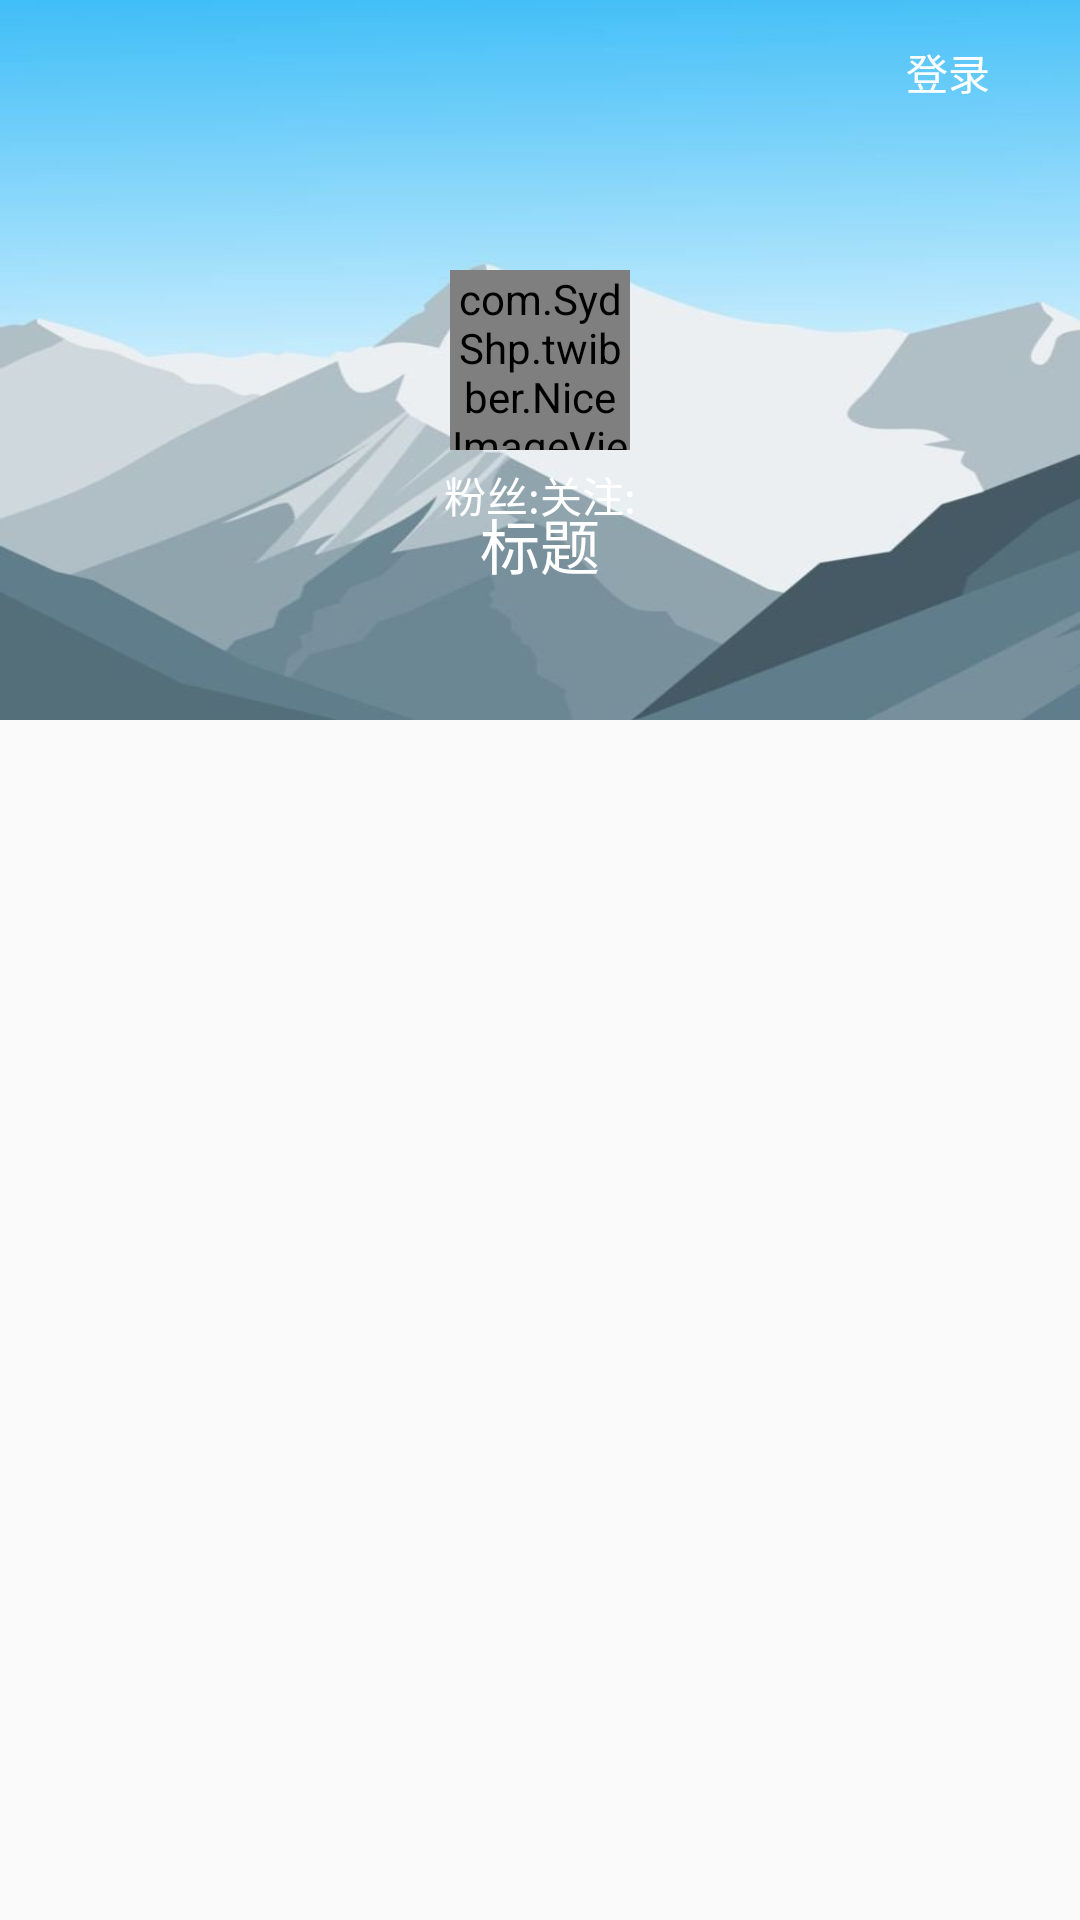

Reconstruct the res/layout file that produces this screen, plus the resources it refers to.
<!-- AndroidManifest.xml: application theme AppTheme -->
<!-- res/layout/fragment_me.xml -->
<?xml version="1.0" encoding="utf-8"?>
<androidx.coordinatorlayout.widget.CoordinatorLayout xmlns:android="http://schemas.android.com/apk/res/android"
    xmlns:app="http://schemas.android.com/apk/res-auto"
    android:orientation="vertical"
    android:layout_width="match_parent"
    android:layout_height="match_parent">

    <com.google.android.material.appbar.AppBarLayout
        android:layout_width="match_parent"
        android:layout_height="wrap_content"
        android:id="@+id/appbar"
        android:fitsSystemWindows="true">

        <com.google.android.material.appbar.CollapsingToolbarLayout
            android:id="@+id/mCollapsingToolbarLayout"
            android:layout_width="match_parent"
            android:layout_height="240dp"
            app:collapsedTitleGravity="center"
            app:expandedTitleGravity="bottom|center"
            app:layout_scrollFlags="scroll|exitUntilCollapsed"
            app:expandedTitleTextAppearance="@style/toolbarTitle"
            app:collapsedTitleTextAppearance="@style/toolbarTitle"
            app:expandedTitleMarginBottom="50dp"
            android:minHeight="50dp"
            app:contentScrim="@color/colorPrimaryDark"
            android:fitsSystemWindows="true">

            <ImageView
                android:id="@+id/iv"
                android:layout_width="match_parent"
                android:layout_height="240dp"
                android:scaleType="fitXY"
                android:src="@drawable/my_background"
                app:layout_collapseMode="parallax"
                app:layout_collapseParallaxMultiplier="0.9"
                android:fitsSystemWindows="true"/>

            <com.SydShp.twibber.NiceImageView
                android:id="@+id/me_head"
                android:layout_width="60dp"
                android:layout_height="60dp"
                android:layout_gravity="center"
                android:src="@drawable/ic_me"
                app:border_width="1dp"
                app:border_color="@color/colorPrimaryDark"
                app:is_circle="true"/>

            <LinearLayout
                android:layout_width="wrap_content"
                android:layout_height="wrap_content"
                android:layout_gravity="center"
                android:layout_marginTop="45dp">

                <TextView
                    android:layout_width="wrap_content"
                    android:layout_height="wrap_content"
                    android:text="粉丝:"
                    android:textColor="#FFFFFF"
                    android:id="@+id/my_fans"/>

                <TextView
                    android:layout_width="wrap_content"
                    android:layout_height="wrap_content"
                    android:text="关注:"
                    android:textColor="#FFFFFF"
                    android:id="@+id/my_follows"/>

            </LinearLayout>


            <androidx.appcompat.widget.Toolbar
                android:id="@+id/toolbar"
                android:layout_width="match_parent"
                android:layout_height="50dp"
                app:layout_collapseMode="pin"
                android:gravity="center"
                app:titleTextColor="#FFFFFF"
                app:title="标题"
                app:contentInsetRight="30dp"
                android:fitsSystemWindows="true"/>

            <Button
                android:id="@+id/log_in"
                android:layout_width="wrap_content"
                android:layout_height="wrap_content"
                android:text="登录"
                android:textColor="#FFFFFF"
                android:background="@drawable/btn_bg_blue"
                android:layout_gravity="end"/>

        </com.google.android.material.appbar.CollapsingToolbarLayout>

    </com.google.android.material.appbar.AppBarLayout>

    <androidx.core.widget.NestedScrollView
        android:layout_width="match_parent"
        android:layout_height="match_parent"
        app:layout_behavior="@string/appbar_scrolling_view_behavior">

        <androidx.recyclerview.widget.RecyclerView
            android:id="@+id/recycle_me"
            android:layout_width="match_parent"
            android:layout_height="match_parent"
            android:background="@drawable/bg_change">

        </androidx.recyclerview.widget.RecyclerView>

    </androidx.core.widget.NestedScrollView>

    <TextView
        android:id="@+id/empty_rep_text"
        android:layout_width="match_parent"
        android:layout_height="match_parent"
        android:visibility="gone"
        android:text="请先登录"
        android:gravity="center"/>

</androidx.coordinatorlayout.widget.CoordinatorLayout>
<!-- resources referenced by this layout -->
<resources>
  <color name="colorPrimaryDark">#1CA1F0</color>
  <!-- drawable bg_change (drawable) -->
  <?xml version="1.0" encoding="utf-8"?>
  <selector xmlns:android="http://schemas.android.com/apk/res/android">
      <item android:drawable="@color/not_pressed" android:state_pressed="false"/>
      <item android:drawable="@color/pressed" android:state_pressed="true" />
  </selector>
  <!-- drawable btn_bg_blue (drawable) -->
  <?xml version="1.0" encoding="utf-8"?>
  <ripple xmlns:android="http://schemas.android.com/apk/res/android"
      android:color="#2221272B">
      <item android:id="@android:id/mask"> 
          <shape android:shape="rectangle">
              <solid android:color="#8cc476"/> 
              <corners android:radius="20dp" />
          </shape>
      </item>
  </ripple>
  <!-- drawable ic_me (drawable-anydpi) -->
  <vector xmlns:android="http://schemas.android.com/apk/res/android"
      android:width="24dp"
      android:height="24dp"
      android:viewportWidth="19.2"
      android:viewportHeight="19.2"
      android:tint="#1CA1F0"
      android:alpha="0.8">
    <group android:translateX="-2.4"
        android:translateY="-2.4">
        <path
            android:fillColor="#FF000000"
            android:pathData="M12,12c2.21,0 4,-1.79 4,-4s-1.79,-4 -4,-4 -4,1.79 -4,4 1.79,4 4,4zM12,14c-2.67,0 -8,1.34 -8,4v2h16v-2c0,-2.66 -5.33,-4 -8,-4z"/>
    </group>
  </vector>
  <!-- drawable my_background: jpg bitmap (drawable-xxhdpi, 19424 bytes) -->
  <style name="toolbarTitle">
          <item name="android:textSize">20dp</item>
          <item name="android:textColor">#FFFFFF</item>
          <item name="android:titleMarginEnd">30dp</item>
          <item name="android:gravity">top</item>
      </style>
  <style name="AppTheme" parent="Theme.AppCompat.Light.DarkActionBar">
          
          <item name="colorPrimary">@color/colorPrimary</item>
          <item name="colorPrimaryDark">@color/colorPrimaryDark</item>
          <item name="colorAccent">@color/colorAccent</item>
          <item name="android:listDivider">@drawable/item_divider</item>
      </style>
  <color name="not_pressed">#00FFFEFF</color>
  <color name="pressed">#F7F5F7</color>
  <color name="colorPrimary">#00B2FF</color>
  <color name="colorAccent">#D81B60</color>
  <!-- drawable item_divider (drawable) -->
  <?xml version="1.0" encoding="utf-8"?>
  <shape xmlns:android="http://schemas.android.com/apk/res/android"
      android:shape="rectangle" >
  
      <solid android:color="#EFEDEF"/>
      <size android:height="3dp"
          android:width="0.5dp"/>
  
  </shape>
</resources>
